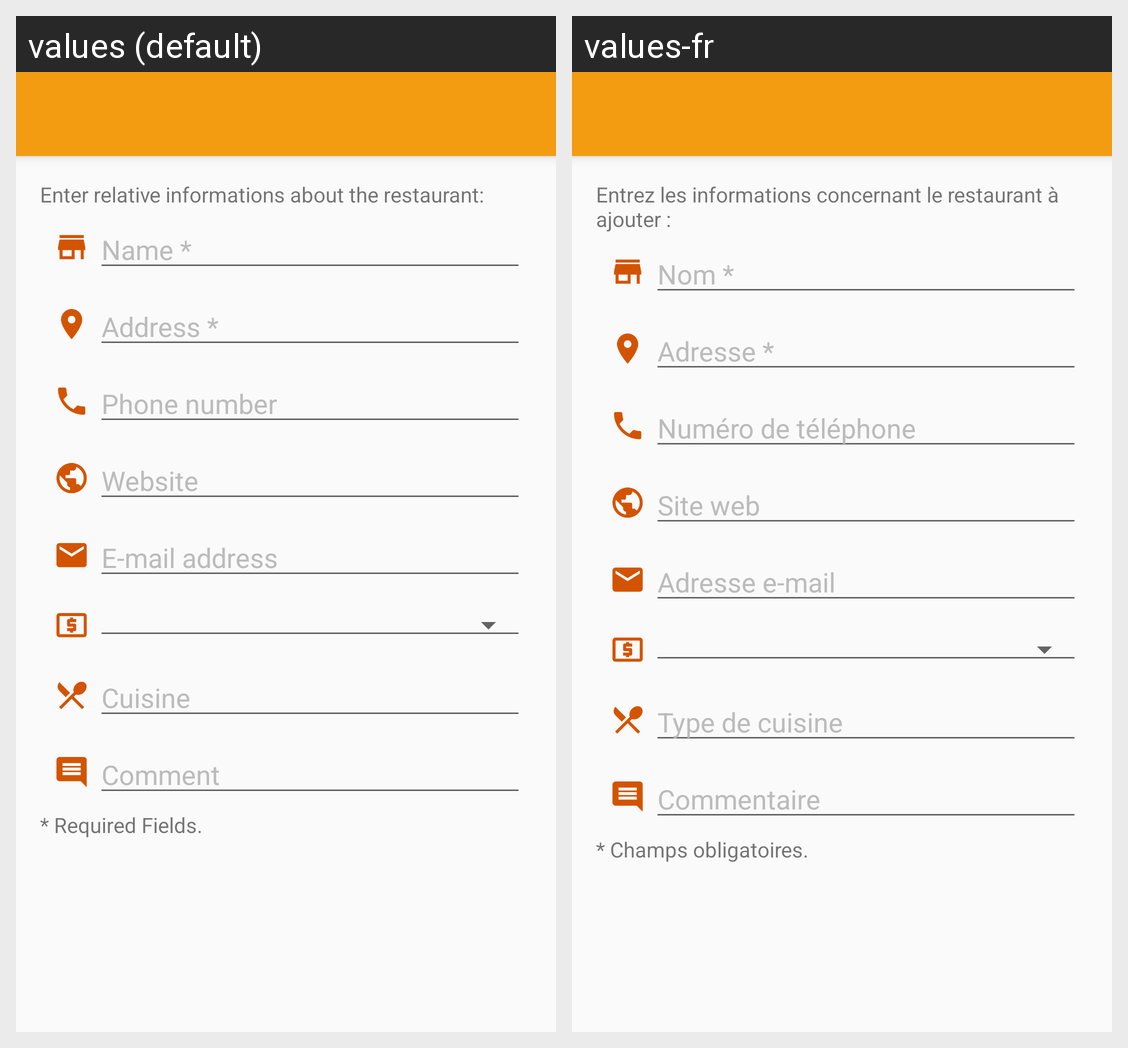

Locale-by-locale string values for the Android screen shown in this grid:
Android screen res/layout/activity_insert_restaurant.xml rendered under 2 locales, left to right: values (default), values-fr. Device: Nexus 5 (rendered at 1080×1920; each locale shown at half size, 540×960, under a caption strip naming it); theme AppTheme.NoActionBar.
Strings drawn on this screen, with the default value and each locale's value (text and hints the layout hard-codes, and strings that could not be matched under every locale, appear in the picture but are not listed):

insert_title
  values: Enter relative informations about the restaurant:
  values-fr: Entrez les informations concernant le restaurant à ajouter :

restaurant_name_star
  values: Name *
  values-fr: Nom *

restaurant_address_star
  values: Address *
  values-fr: Adresse *

restaurant_phone
  values: Phone number
  values-fr: Numéro de téléphone

restaurant_website
  values: Website
  values-fr: Site web

restaurant_mail
  values: E-mail address
  values-fr: Adresse e-mail

restaurant_cuisine
  values: Cuisine
  values-fr: Type de cuisine

restaurant_comment
  values: Comment
  values-fr: Commentaire

required_fields
  values: * Required Fields.
  values-fr: * Champs obligatoires.
